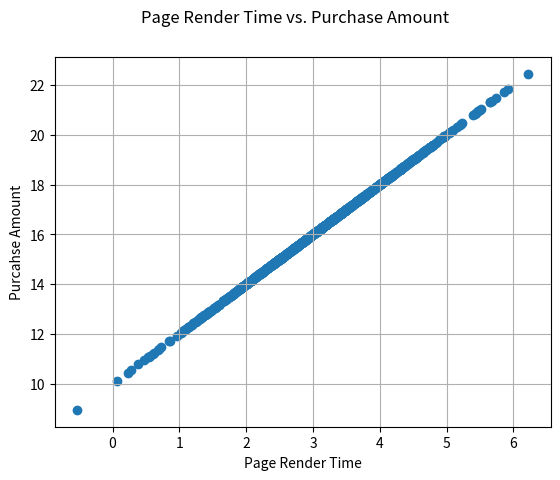

The matplotlib source for this figure:
#!/usr/bin/python

######################################################
# module: covar_correl_05.py
# description: modeling positive correlation b/w
# page render time and puchase amount
# [redacted]
######################################################
import numpy as np
import matplotlib.pyplot as plt
import pylab as plb

def dev_from_mean(x):
  xmean = plb.mean(x)
  return [xi - xmean for xi in x]

def covariance(x, y):
  n = len(x)
  x_dev = dev_from_mean(x)
  y_dev = dev_from_mean(y)
  return plb.dot(x_dev, y_dev) / (n-1)

def correlation(x, y):
  stdx = x.std()
  stdy = y.std()
  return covariance(x, y) / stdx / stdy

## an example of perfect direct correlation
## with numpy
pageRenderTime = np.random.normal(3.0, 1.0, 1000)
purchaseAmount = 10 + pageRenderTime * 2

fig1 = plt.figure(1)
fig1.suptitle('Page Render Time vs. Purchase Amount')
plt.xlabel('Page Render Time')
plt.ylabel('Purcahse Amount')
plt.grid()
plt.scatter(pageRenderTime, purchaseAmount)

print('covar=%f' % covariance(pageRenderTime, purchaseAmount))
print('correl=%f' % correlation(pageRenderTime, purchaseAmount))

## here is how you can compute correlation and covariance w/ numpy.
print('Numpy Correlation')
print(np.corrcoef(pageRenderTime, purchaseAmount))
print('Numpy Covariance')
print(np.cov(pageRenderTime, purchaseAmount))

plt.show()

